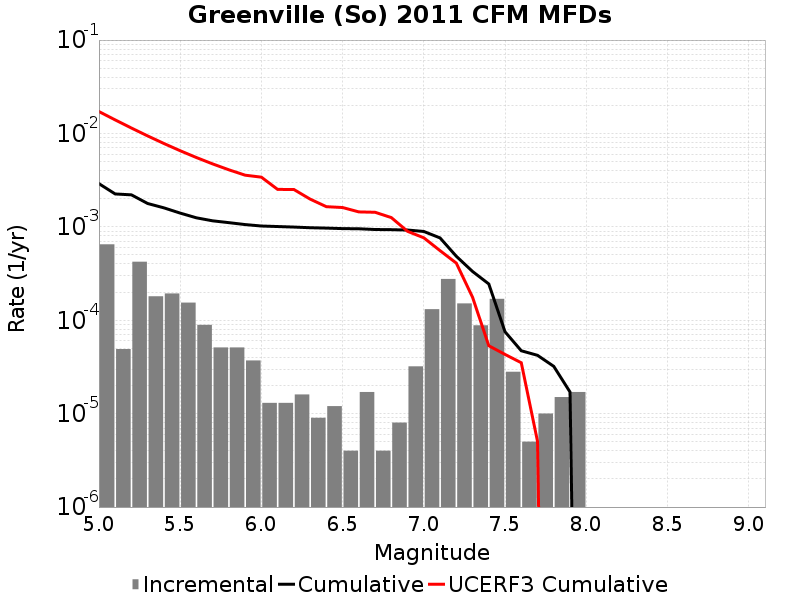

Source data for this figure (header and first rows):
Magnitude, Incremental Rate, Cumulative Rate, UCERF3 Cumulative Rate
5.05, 6.499493E-4, 0.002901, 0.01717
5.15, 4.9147402E-5, 0.002251, 0.01397
5.25, 4.2326946E-4, 0.002202, 0.01143
5.35, 1.8054148E-4, 0.001778, 0.009411
5.45, 1.9358059E-4, 0.001598, 0.007808
5.55, 1.5446327E-4, 0.001404, 0.006535
5.65, 8.9267734E-5, 0.00125, 0.005523
5.75, 5.115342E-5, 0.00116, 0.00472
5.85, 5.115342E-5, 0.001109, 0.004082
5.95, 3.7111306E-5, 0.001058, 0.003575
6.05, 1.3039107E-5, 0.001021, 0.003405
6.15, 1.3039107E-5, 0.001008, 0.002518
6.25, 1.6048132E-5, 9.949842E-4, 0.002512
6.35, 9.027074E-6, 9.78936E-4, 0.001983
6.45, 1.2036098E-5, 9.6990896E-4, 0.001645
6.55, 4.012033E-6, 9.5787283E-4, 0.001611
6.65, 1.705114E-5, 9.538608E-4, 0.001446
6.75, 4.012033E-6, 9.368097E-4, 0.001433
6.85, 8.024066E-6, 9.327976E-4, 0.001257
6.95, 3.2096264E-5, 9.247736E-4, 8.955679E-4
7.05, 1.3139407E-4, 8.926773E-4, 7.633265E-4
7.15, 2.7683028E-4, 7.612832E-4, 5.5627193E-4
7.25, 1.5145424E-4, 4.8445296E-4, 4.091319E-4
7.35, 8.826472E-5, 3.3299872E-4, 1.7639453E-4
7.45, 1.6950839E-4, 2.44734E-4, 5.335362E-5
7.55, 2.808423E-5, 7.522562E-5, 4.3067088E-5
7.65, 5.015041E-6, 4.7141388E-5, 3.507812E-5
7.75, 1.0030082E-5, 4.2126347E-5, 5.0497806E-6
7.85, 1.5045123E-5, 3.2096264E-5, 0.0
7.95, 1.705114E-5, 1.705114E-5, 0.0
8.05, 0.0, 0.0, 0.0
8.15, 0.0, 0.0, 0.0
8.25, 0.0, 0.0, 0.0
8.35, 0.0, 0.0, 0.0
8.45, 0.0, 0.0, 0.0
8.55, 0.0, 0.0, 0.0
8.65, 0.0, 0.0, 0.0
8.75, 0.0, 0.0, 0.0
8.85, 0.0, 0.0, 0.0
8.95, 0.0, 0.0, 0.0
9.05, 0.0, 0.0, 0.0
